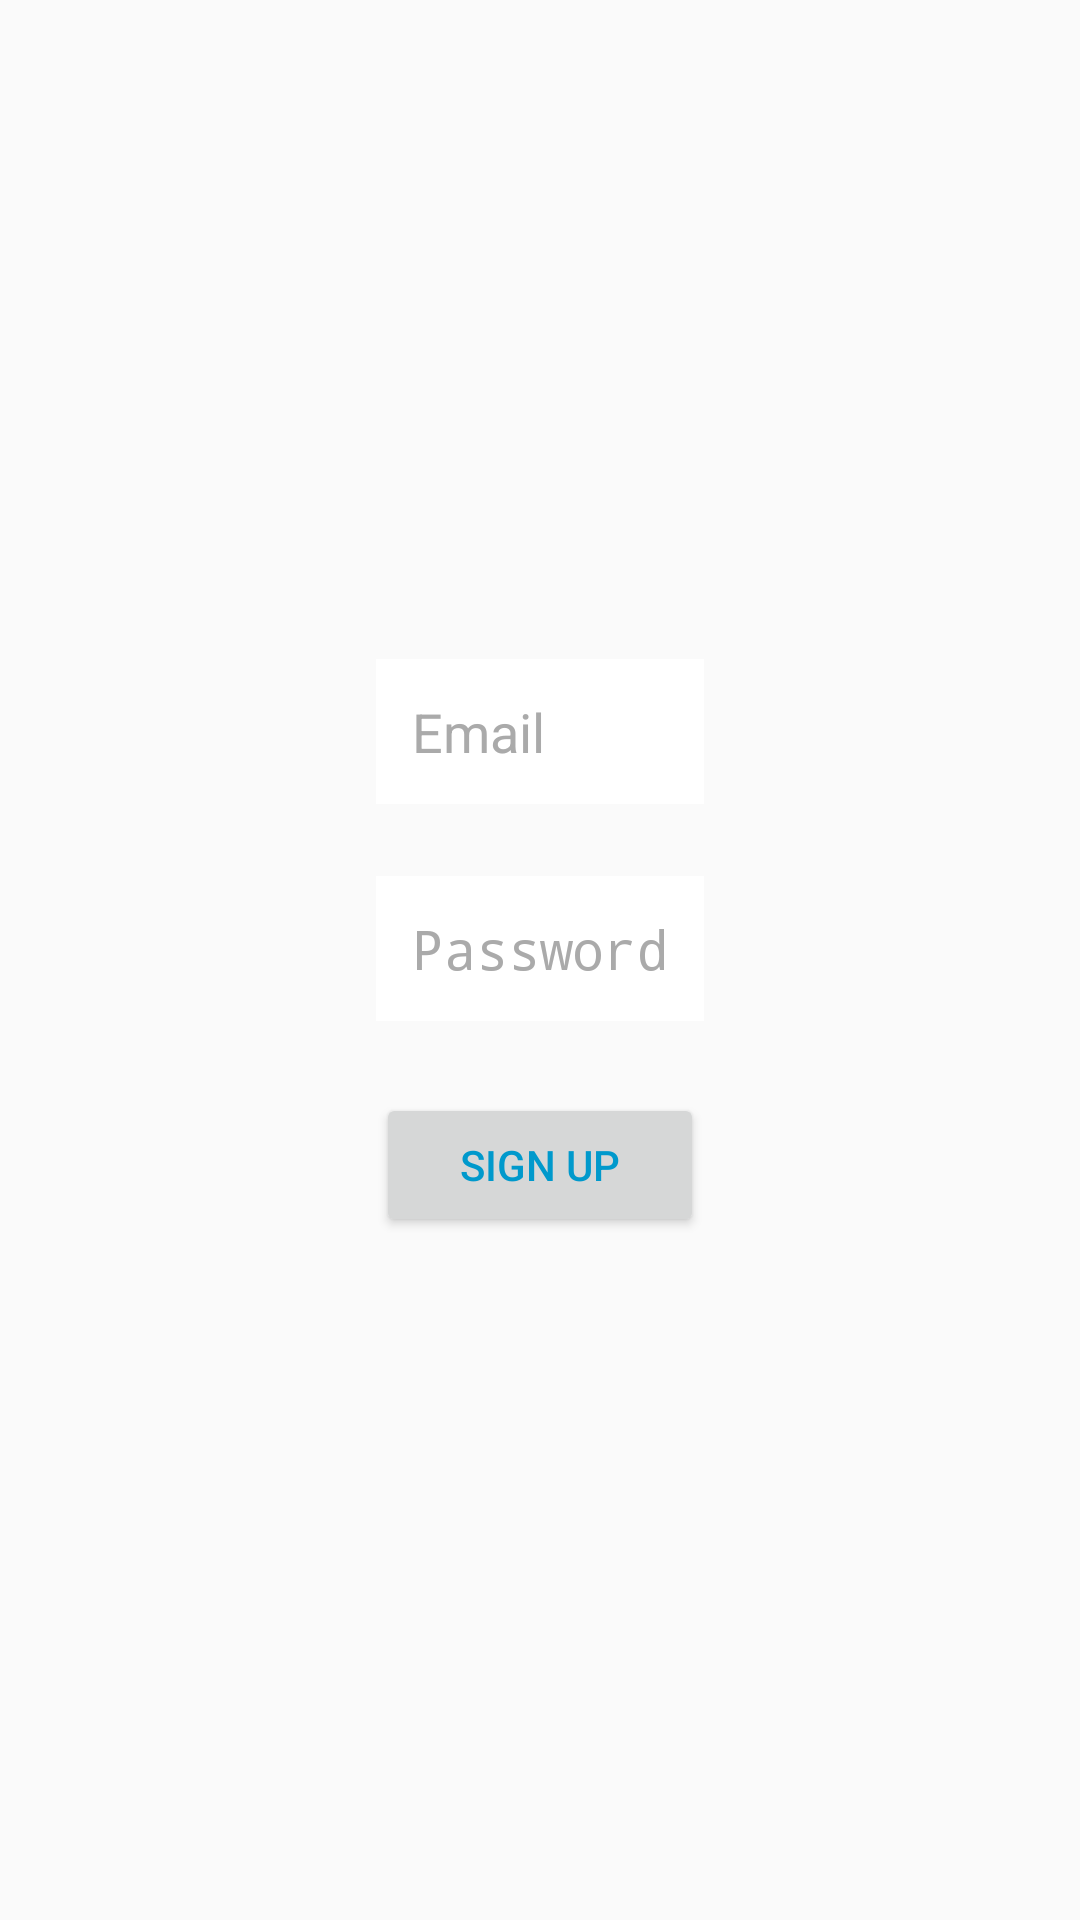

Produce the Android XML layout that renders to this screen, including the resource entries it uses.
<!-- AndroidManifest.xml: activity theme Theme.AppCompat.Light.DarkActionBar -->
<!-- res/layout/activity_signup.xml -->
<RelativeLayout xmlns:android="http://schemas.android.com/apk/res/android"
    xmlns:tools="http://schemas.android.com/tools"
    android:layout_width="match_parent"
    android:layout_height="match_parent"
    android:padding="16dp"
    android:background="?android:attr/windowBackground">

    
    <LinearLayout
        android:layout_width="wrap_content"
        android:layout_height="wrap_content"
        android:orientation="vertical"
        android:gravity="center"
        android:layout_centerInParent="true"
        android:background="@android:color/transparent"
        tools:ignore="ExtraText">

        
        <EditText
            android:id="@+id/signupEmailEditText"
            android:layout_width="match_parent"
            android:layout_height="wrap_content"
            android:hint="Email"
            android:padding="12dp"
            android:textColor="@android:color/black"
            android:textColorHint="@android:color/darker_gray"
            android:background="@android:color/white"
            android:layout_marginBottom="8dp" />

        
        <EditText
            android:id="@+id/signupPasswordEditText"
            android:layout_width="match_parent"
            android:layout_height="wrap_content"
            android:hint="Password"
            android:inputType="textPassword"
            android:padding="12dp"
            android:textColor="@android:color/black"
            android:textColorHint="@android:color/darker_gray"
            android:background="@android:color/white"
            android:layout_marginTop="16dp"
            android:layout_marginBottom="8dp" />

        
        <Button
            android:id="@+id/signupButton"
            android:layout_width="match_parent"
            android:layout_height="wrap_content"
            android:text="Sign Up"
            android:textColor="@android:color/holo_blue_dark"
            android:padding="12dp"
            android:layout_marginTop="16dp"
            android:layout_marginBottom="8dp" />

    </LinearLayout>

    
    <ProgressBar
        android:id="@+id/progressBar"
        android:layout_width="wrap_content"
        android:layout_height="wrap_content"
        android:visibility="gone"
        android:layout_centerInParent="true"/>

</RelativeLayout>
<!-- resources referenced by this layout -->
<resources>

</resources>
